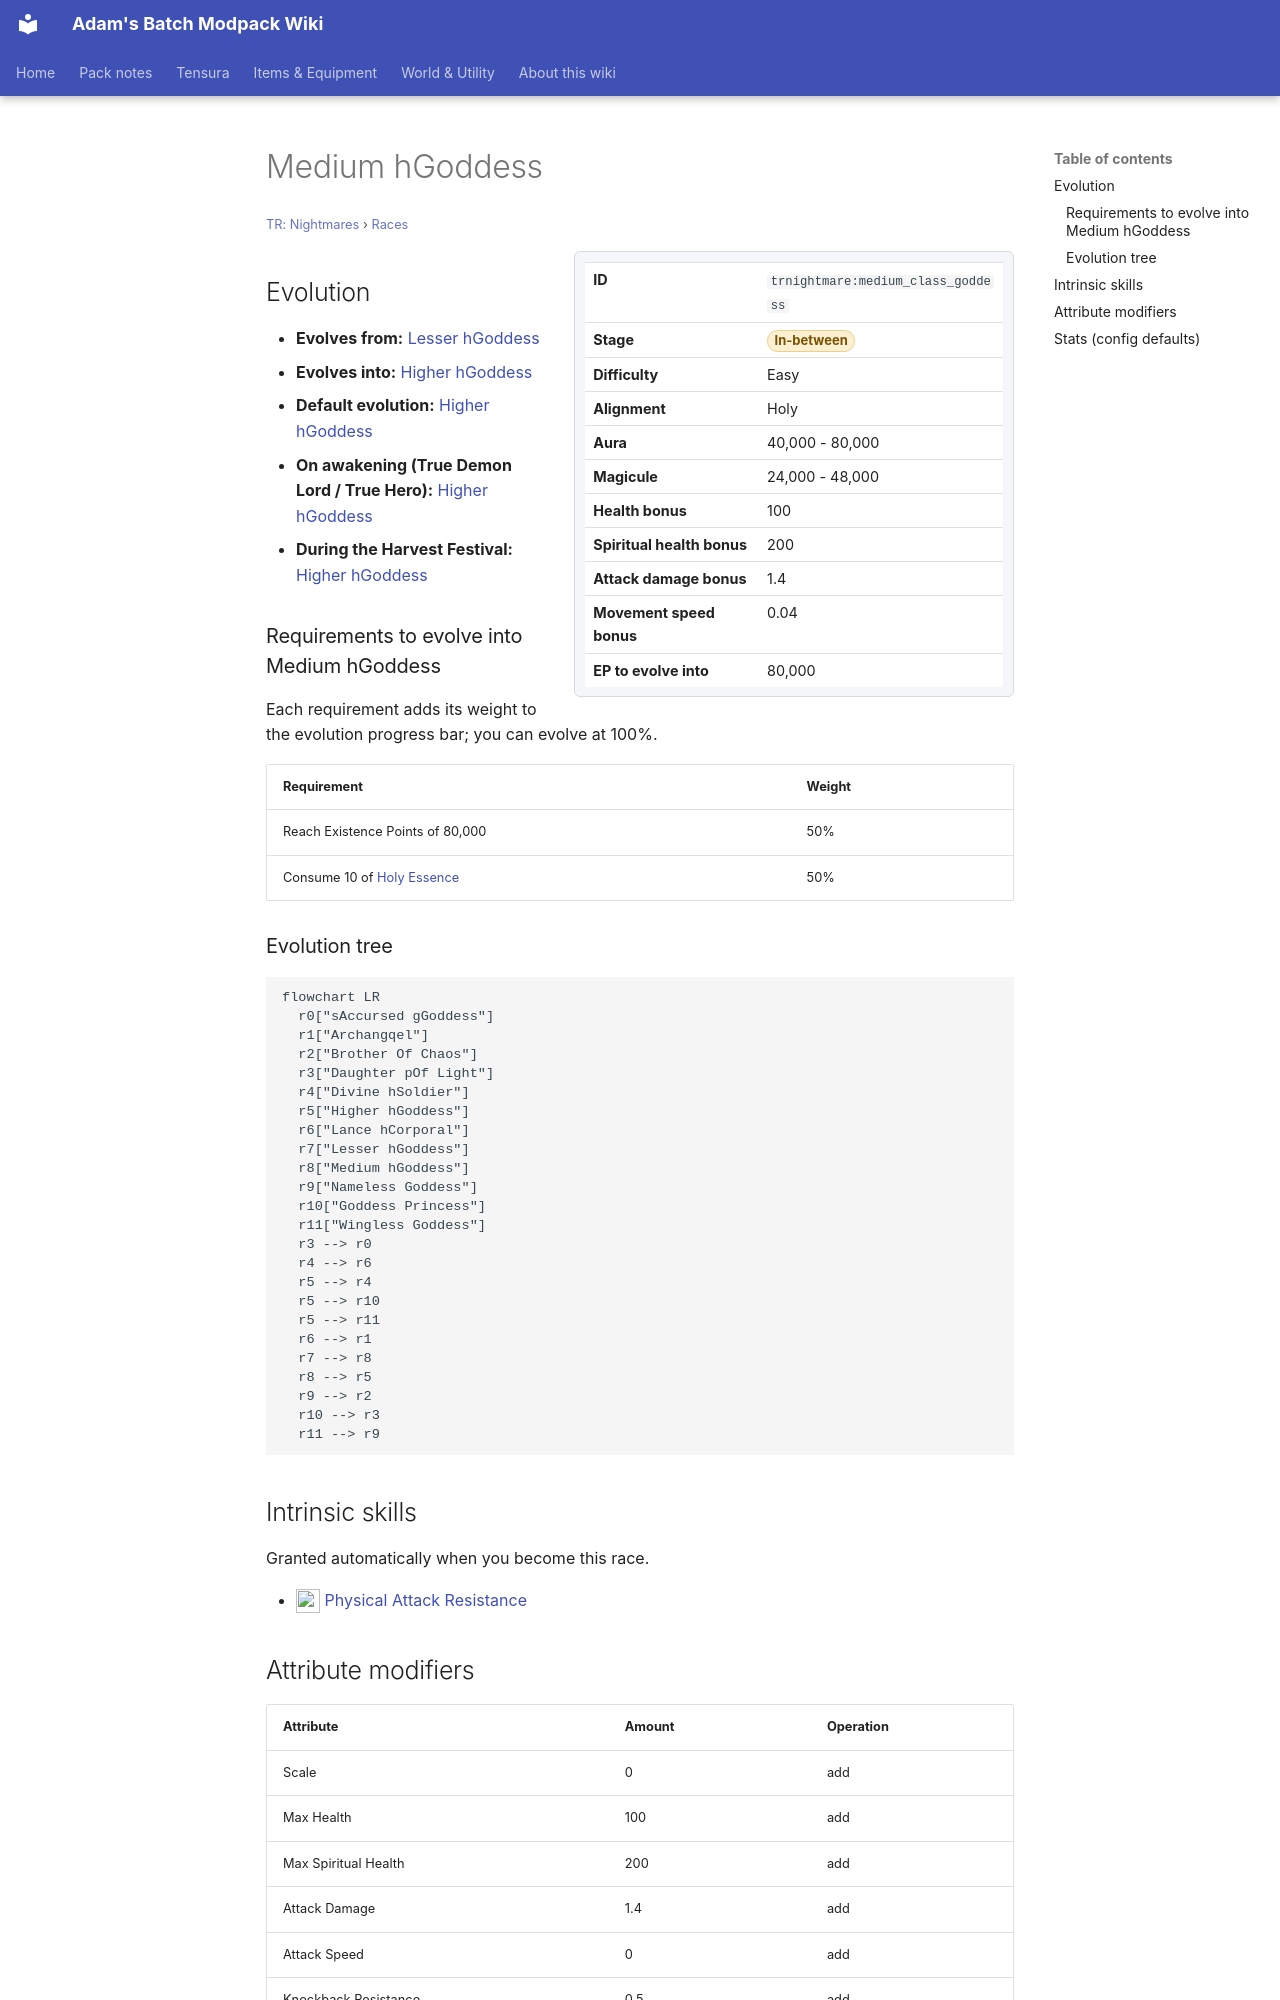

repository: Proteus-Nell/Adams-Batch-MC-Modpack-Wiki · page: tr-nightmares/races/medium-class-goddess/index.html · generator: mkdocs

# Medium hGoddess

<small>[TR: Nightmares](../index.md) &rsaquo; [Races](index.md)</small>

<div class="infobox" markdown>

| | |
|---|---|
| **ID** | `trnightmare:medium_class_goddess` |
| **Stage** | <span class="stage stage-in-between">In-between</span> |
| **Difficulty** | Easy |
| **Alignment** | Holy |
| **Aura** | 40,000 - 80,000 |
| **Magicule** | 24,000 - 48,000 |
| **Health bonus** | 100 |
| **Spiritual health bonus** | 200 |
| **Attack damage bonus** | 1.4 |
| **Movement speed bonus** | 0.04 |
| **EP to evolve into** | 80,000 |

</div>

## Evolution

- **Evolves from:** [Lesser hGoddess](lesser-goddess.md)
- **Evolves into:** [Higher hGoddess](higher-class-goddess.md)
- **Default evolution:** [Higher hGoddess](higher-class-goddess.md)
- **On awakening (True Demon Lord / True Hero):** [Higher hGoddess](higher-class-goddess.md)
- **During the Harvest Festival:** [Higher hGoddess](higher-class-goddess.md)

### Requirements to evolve into Medium hGoddess

Each requirement adds its weight to the evolution progress bar; you can evolve at 100%.

| Requirement | Weight |
|---|---|
| Reach Existence Points of 80,000 | 50% |
| Consume 10 of [Holy Essence](../items/materials/holy-essence.md) | 50% |

### Evolution tree

```mermaid
flowchart LR
  r0["sAccursed gGoddess"]
  r1["Archangqel"]
  r2["Brother Of Chaos"]
  r3["Daughter pOf Light"]
  r4["Divine hSoldier"]
  r5["Higher hGoddess"]
  r6["Lance hCorporal"]
  r7["Lesser hGoddess"]
  r8["Medium hGoddess"]
  r9["Nameless Goddess"]
  r10["Goddess Princess"]
  r11["Wingless Goddess"]
  r3 --> r0
  r4 --> r6
  r5 --> r4
  r5 --> r10
  r5 --> r11
  r6 --> r1
  r7 --> r8
  r8 --> r5
  r9 --> r2
  r10 --> r3
  r11 --> r9
```

## Intrinsic skills

Granted automatically when you become this race.

- ![](../../assets/icons/tensura/skill/physical_attack_resistance.png) [Physical Attack Resistance](../../tensura-reincarnated/abilities/resistance-skills/physical-attack-resistance.md)

## Attribute modifiers

| Attribute | Amount | Operation |
|---|---|---|
| Scale | 0 | add |
| Max Health | 100 | add |
| Max Spiritual Health | 200 | add |
| Attack Damage | 1.4 | add |
| Attack Speed | 0 | add |
| Knockback Resistance | 0.5 | add |
| Movement Speed | 0.04 | add |
| Swim Speed Multiplier | 0.04 | add |
